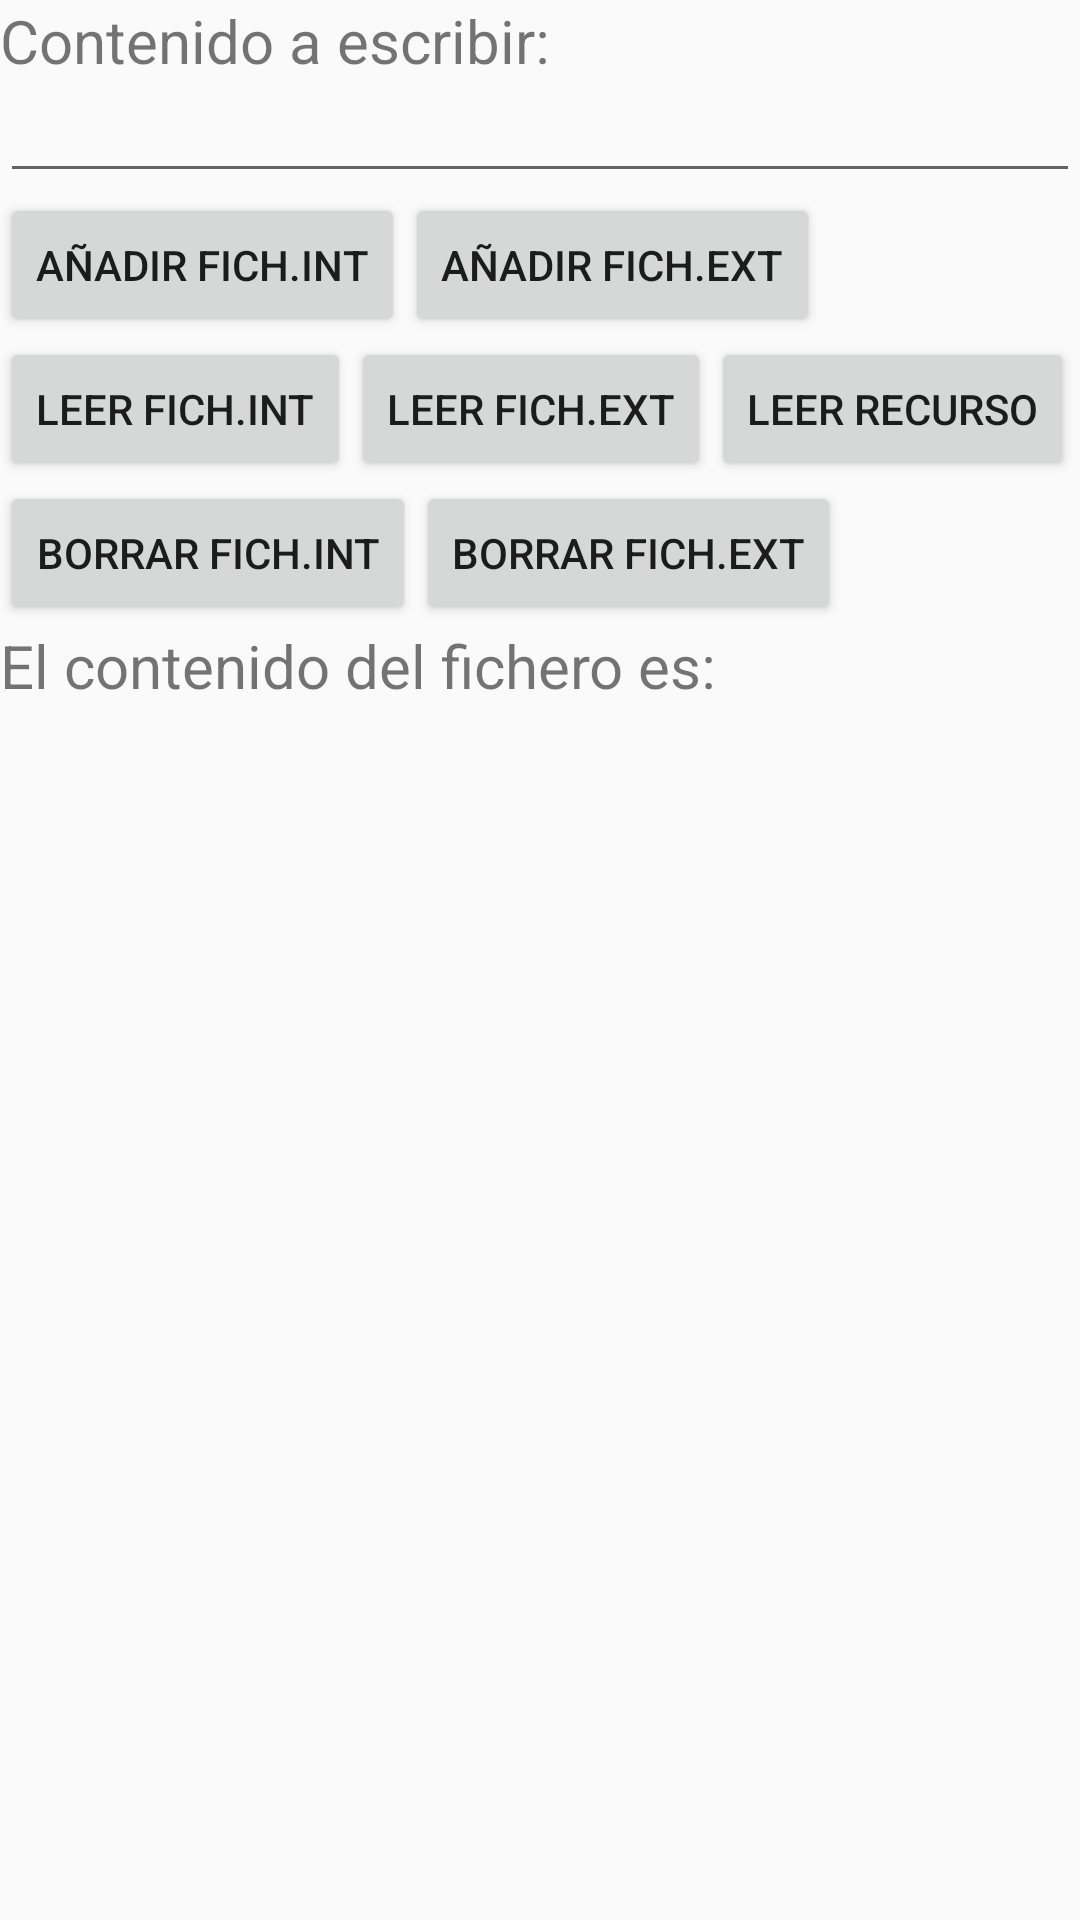

Write the Android layout XML for this screen, with the resource values it uses.
<!-- AndroidManifest.xml: application theme AppTheme -->
<!-- res/layout/activity_ficheros1.xml -->
<?xml version="1.0" encoding="utf-8"?>
<RelativeLayout xmlns:android="http://schemas.android.com/apk/res/android"
    xmlns:app="http://schemas.android.com/apk/res-auto"
    xmlns:tools="http://schemas.android.com/tools"
    android:layout_width="match_parent"
    android:layout_height="match_parent"
    android:layout_marginLeft="15dp"
    android:layout_marginRight="15dp"
    android:layout_marginTop="10dp"
    tools:context=".Ficheros1">

    <TextView
        android:id="@+id/etiqueta1"
        android:layout_width="wrap_content"
        android:layout_height="wrap_content"
        android:text="Contenido a escribir:"
        android:textSize="20dp" />
    <EditText
        android:id="@+id/editext"
        android:layout_width="match_parent"
        android:layout_height="wrap_content"
        android:layout_below="@id/etiqueta1"
        android:layout_centerHorizontal="true"
        android:textSize="15dp"/>
    <Button
        android:id="@+id/aniadirFichInt"
        android:layout_below="@id/editext"
        android:layout_width="wrap_content"
        android:layout_height="wrap_content"
        android:text="AÑADIR FICH.INT"
        android:onClick="escribirInterno"/>
    <Button
        android:id="@+id/aniadirFichExt"
        android:layout_width="wrap_content"
        android:layout_height="wrap_content"
        android:layout_below="@id/editext"
        android:layout_toRightOf="@id/aniadirFichInt"
        android:text="AÑADIR FICH.EXT"
        android:onClick="escribirExterno"/>
    <Button
        android:id="@+id/leerFichInt"
        android:layout_width="wrap_content"
        android:layout_height="wrap_content"
        android:layout_below="@id/aniadirFichExt"
        android:text="LEER FICH.INT"
        android:onClick="leerInterno"/>
    <Button
        android:id="@+id/leerFichExt"
        android:layout_width="wrap_content"
        android:layout_height="wrap_content"
        android:text="LEER FICH.EXT"
        android:layout_below="@id/aniadirFichInt"
        android:layout_toRightOf="@id/leerFichInt"
        android:onClick="leerExterno"/>
    <Button
        android:id="@+id/leerRecurso"
        android:layout_width="wrap_content"
        android:layout_height="wrap_content"
        android:layout_below="@id/aniadirFichInt"
        android:layout_toRightOf="@id/leerFichExt"
        android:text="LEER RECURSO"
        android:onClick="leerRecurso"/>
    <Button
        android:id="@+id/borrarFichInt"
        android:layout_width="wrap_content"
        android:layout_height="wrap_content"
        android:layout_below="@+id/leerFichInt"
        android:text="BORRAR FICH.INT"
        android:onClick="borrarInterno"/>
    <Button
        android:id="@+id/borrarFichExt"
        android:layout_width="wrap_content"
        android:layout_height="wrap_content"
        android:layout_below="@id/leerFichInt"
        android:layout_toRightOf="@id/borrarFichInt"
        android:text="BORRAR FICH.EXT"
        android:onClick="borrarExterno"/>
    <TextView
        android:id="@+id/etiqueta2"
        android:layout_width="wrap_content"
        android:layout_height="wrap_content"
        android:text="El contenido del fichero es:"
        android:layout_below="@id/borrarFichInt"
        android:textSize="20dp"/>
    <TextView
        android:id="@+id/contenidoFichero"
        android:layout_width="wrap_content"
        android:layout_height="wrap_content"
        android:layout_below="@+id/etiqueta2"
        android:layout_marginTop="10dp"
        android:textSize="20dp"/>


</RelativeLayout>
<!-- resources referenced by this layout -->
<resources>
  <style name="AppTheme" parent="Theme.AppCompat.Light.DarkActionBar">
          
          <item name="colorPrimary">@color/Negro</item>
          <item name="colorPrimaryDark">@color/colorPrimaryDark</item>
          <item name="colorAccent">@color/colorAccent</item>
      </style>
  <color name="Negro">#000000</color>
  <color name="colorPrimaryDark">#303F9F</color>
  <color name="colorAccent">#FF4081</color>
</resources>
